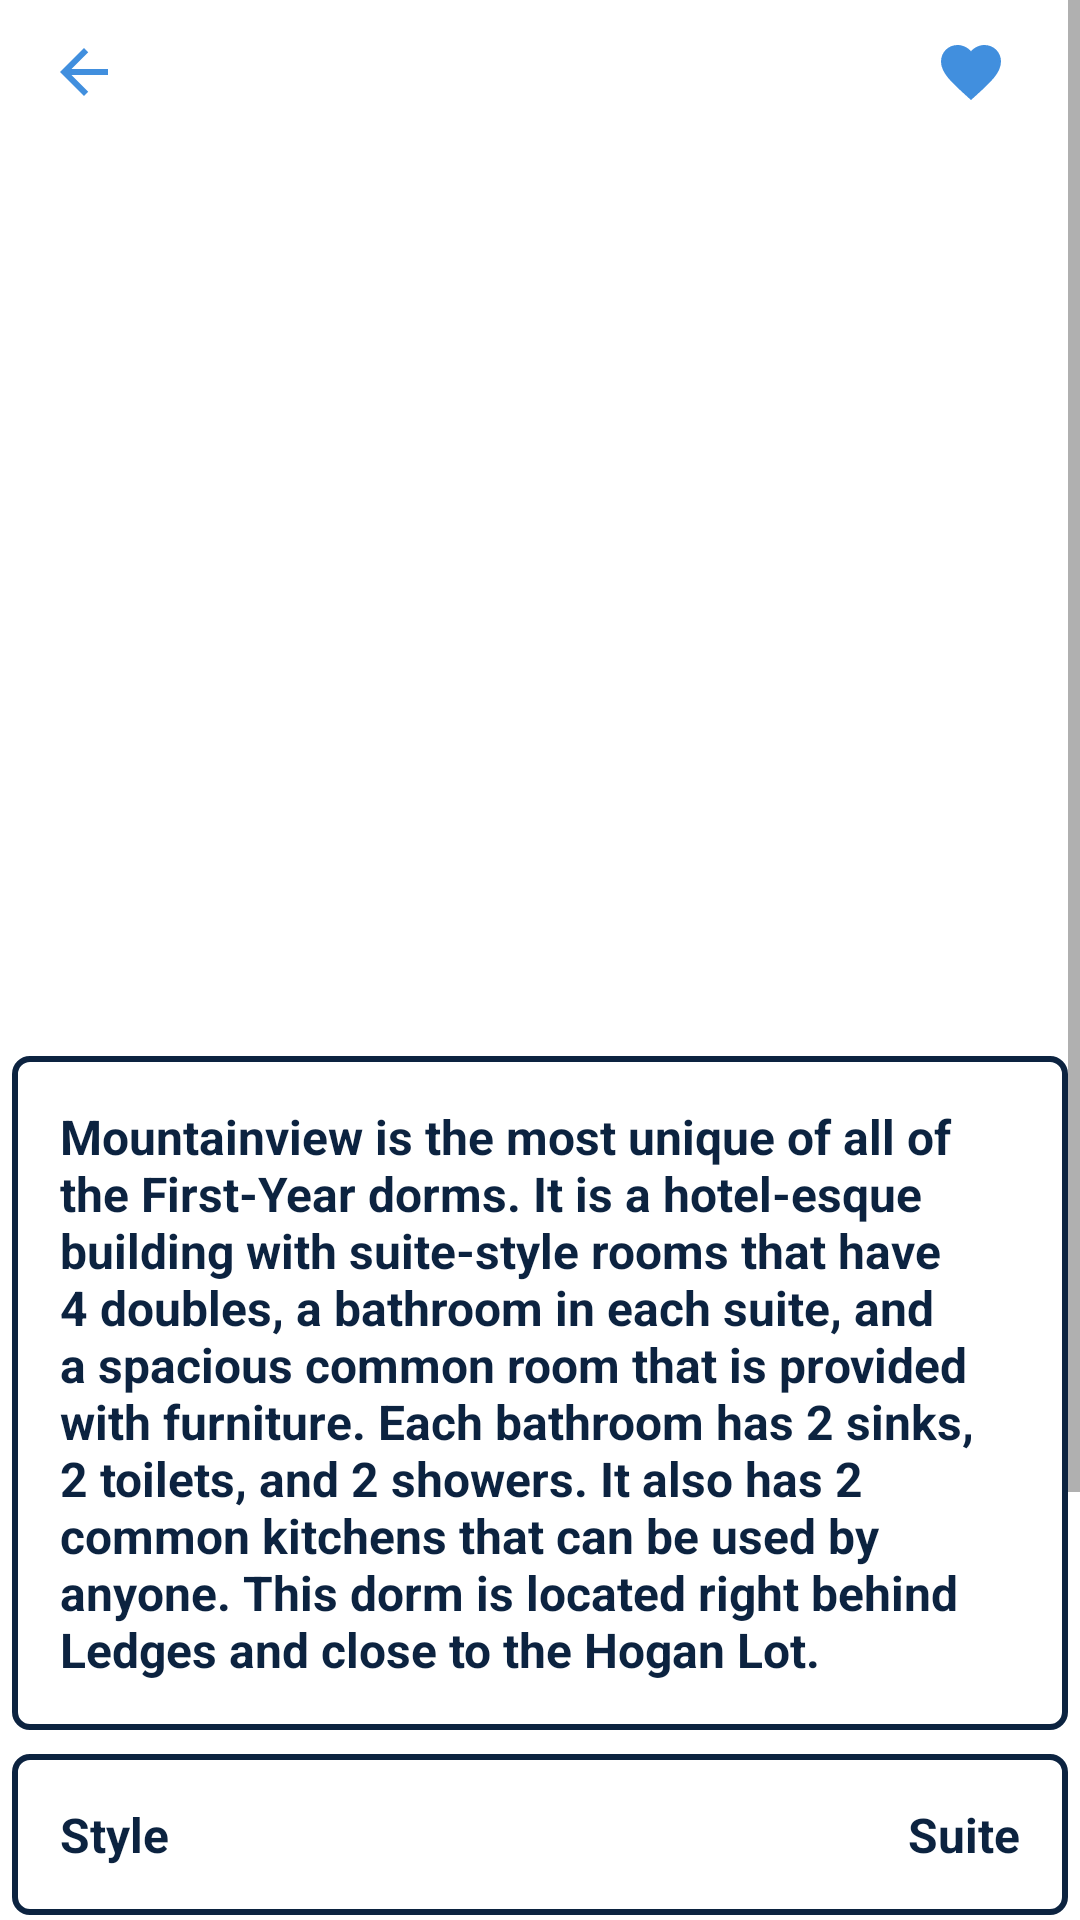

Layout XML and referenced resources for this Android screen:
<!-- AndroidManifest.xml: application theme Theme.QuinnipiacTracker -->
<!-- res/layout/fragment_mountainview.xml -->
<?xml version="1.0" encoding="utf-8"?>
<ScrollView xmlns:android="http://schemas.android.com/apk/res/android"
    xmlns:app="http://schemas.android.com/apk/res-auto"
    xmlns:tools="http://schemas.android.com/tools"
    android:layout_width="match_parent"
    android:layout_height="match_parent"
    android:background="@color/white"
    tools:context=".buildings.residence.MountainviewFragment">

    <androidx.constraintlayout.widget.ConstraintLayout
        android:layout_width="match_parent"
        android:layout_height="wrap_content"
        android:focusable="true"
        android:focusableInTouchMode="true">

        <ImageButton
            android:id="@+id/back_button"
            android:layout_width="wrap_content"
            android:layout_height="wrap_content"
            android:layout_marginStart="16dp"
            android:layout_marginTop="12dp"
            android:background="?attr/selectableItemBackground"
            android:contentDescription="@string/back"
            android:src="@drawable/ic_baseline_back_24"
            app:tint="@color/QUblue"
            app:layout_constraintStart_toStartOf="parent"
            app:layout_constraintTop_toTopOf="parent" />

        <ImageButton
            android:id="@+id/favorite_button"
            style="?attr/borderlessButtonStyle"
            android:layout_width="wrap_content"
            android:layout_height="wrap_content"
            android:layout_marginTop="0dp"
            android:layout_marginEnd="-8dp"
            android:src="@drawable/baseline_favorite_24"
            app:layout_constraintEnd_toEndOf="parent"
            app:layout_constraintTop_toTopOf="parent"
            app:tint="@color/QUblue"
            tools:ignore="ContentDescription" />

        <ImageView
            android:id="@+id/mountainview_image"
            android:layout_width="0dp"
            android:layout_height="300dp"
            android:layout_marginStart="4dp"
            android:layout_marginTop="8dp"
            android:layout_marginEnd="4dp"
            android:contentDescription="@string/todo"
            android:scaleType="centerCrop"
            android:src="@drawable/mountainview"
            app:layout_constraintEnd_toEndOf="parent"
            app:layout_constraintStart_toStartOf="parent"
            app:layout_constraintTop_toBottomOf="@+id/back_button" />

        <TextView
            android:id="@+id/mountainview_description"
            android:layout_width="0dp"
            android:layout_height="wrap_content"
            android:layout_marginStart="4dp"
            android:layout_marginTop="8dp"
            android:layout_marginEnd="4dp"
            android:background="@drawable/box_outline"
            android:padding="16dp"
            android:text="@string/mountainview_description"
            android:textColor="@color/QUnavy"
            android:textSize="16sp"
            android:textStyle="bold"
            app:layout_constraintEnd_toEndOf="parent"
            app:layout_constraintStart_toStartOf="parent"
            app:layout_constraintTop_toBottomOf="@+id/mountainview_image" />

        <LinearLayout
            android:id="@+id/style_group"
            android:layout_width="match_parent"
            android:layout_height="wrap_content"
            android:background="@drawable/box_outline"
            android:orientation="horizontal"
            android:layout_marginStart="4dp"
            android:layout_marginTop="8dp"
            android:layout_marginEnd="4dp"
            android:padding="16dp"
            app:layout_constraintEnd_toEndOf="parent"
            app:layout_constraintStart_toStartOf="parent"
            app:layout_constraintTop_toBottomOf="@+id/mountainview_description">

            <TextView
                android:layout_width="0dp"
                android:layout_height="wrap_content"
                android:layout_weight="1"
                android:text="@string/style"
                android:textSize="16sp"
                android:textColor="@color/QUnavy"
                android:textStyle="bold"/>

            <TextView
                android:id="@+id/style_type"
                android:layout_width="wrap_content"
                android:layout_height="wrap_content"
                android:text="@string/suite"
                android:textSize="16sp"
                android:textColor="@color/QUnavy"
                android:textStyle="bold"/>

        </LinearLayout>

        <LinearLayout
            android:id="@+id/suites_layout"
            android:layout_width="match_parent"
            android:layout_height="wrap_content"
            android:background="@drawable/box_outline"
            android:orientation="horizontal"
            android:layout_marginStart="4dp"
            android:layout_marginTop="8dp"
            android:layout_marginEnd="4dp"
            android:padding="16dp"
            app:layout_constraintEnd_toEndOf="parent"
            app:layout_constraintStart_toStartOf="parent"
            app:layout_constraintTop_toBottomOf="@+id/style_group">

            <TextView
                android:layout_width="0dp"
                android:layout_height="wrap_content"
                android:layout_weight="1"
                android:text="@string/residents_per_room"
                android:textSize="16sp"
                android:textColor="@color/QUnavy"
                android:textStyle="bold"/>

            <TextView
                android:id="@+id/suites_layout_text"
                android:layout_width="wrap_content"
                android:layout_height="wrap_content"
                android:text="@string/_2_4_doubles"
                android:textSize="16sp"
                android:textColor="@color/QUnavy"
                android:textStyle="bold"/>

        </LinearLayout>

        <LinearLayout
            android:id="@+id/bedroom_dimensions_group"
            android:layout_width="match_parent"
            android:layout_height="wrap_content"
            android:background="@drawable/box_outline"
            android:orientation="vertical"
            android:layout_marginStart="4dp"
            android:layout_marginTop="8dp"
            android:layout_marginEnd="4dp" android:padding="16dp"
            app:layout_constraintEnd_toEndOf="parent"
            app:layout_constraintStart_toStartOf="parent"
            app:layout_constraintTop_toBottomOf="@+id/suites_layout">

            <LinearLayout
                android:layout_width="match_parent"
                android:layout_height="wrap_content"
                android:orientation="horizontal">

                <TextView
                    android:layout_width="0dp"
                    android:layout_height="wrap_content"
                    android:layout_weight="1"
                    android:text="@string/bedroom_dimensions"
                    android:textSize="16sp"
                    android:textColor="@color/QUnavy"
                    android:textStyle="bold"/>

                <TextView
                    android:id="@+id/suites_dimensions_text"
                    android:layout_width="wrap_content"
                    android:layout_height="wrap_content"
                    android:text="@string/_17_10_quot_x_10_2_quot"
                    android:textSize="16sp"
                    android:textColor="@color/QUnavy"
                    android:textStyle="bold"/>

            </LinearLayout>

        </LinearLayout>

        <LinearLayout
            android:id="@+id/ac_group"
            android:layout_width="match_parent"
            android:layout_height="wrap_content"
            android:background="@drawable/box_outline"
            android:orientation="horizontal"
            android:layout_marginStart="4dp"
            android:layout_marginTop="8dp"
            android:layout_marginEnd="4dp"
            android:padding="16dp"
            app:layout_constraintEnd_toEndOf="parent"
            app:layout_constraintStart_toStartOf="parent"
            app:layout_constraintTop_toBottomOf="@+id/bedroom_dimensions_group">

            <TextView
                android:layout_width="0dp"
                android:layout_height="wrap_content"
                android:layout_weight="1"
                android:text="@string/ac_yes_no"
                android:textSize="16sp"
                android:textColor="@color/QUnavy"
                android:textStyle="bold"/>

            <TextView
                android:id="@+id/ac_text"
                android:layout_width="wrap_content"
                android:layout_height="wrap_content"
                android:text="@string/no"
                android:textSize="16sp"
                android:textColor="@color/QUnavy"
                android:textStyle="bold"/>

        </LinearLayout>

    </androidx.constraintlayout.widget.ConstraintLayout>

</ScrollView>
<!-- resources referenced by this layout -->
<resources>
  <color name="QUblue">#418FDE</color>
  <color name="QUnavy">#0C2340</color>
  <color name="white">#FFFFFFFF</color>
  <!-- drawable baseline_favorite_24 (drawable) -->
  <vector xmlns:android="http://schemas.android.com/apk/res/android" android:height="24dp" android:tint="@color/QUblue" android:viewportHeight="24" android:viewportWidth="24" android:width="24dp">
        
      <path android:fillColor="@android:color/white" android:pathData="M12,21.35l-1.45,-1.32C5.4,15.36 2,12.28 2,8.5 2,5.42 4.42,3 7.5,3c1.74,0 3.41,0.81 4.5,2.09C13.09,3.81 14.76,3 16.5,3 19.58,3 22,5.42 22,8.5c0,3.78 -3.4,6.86 -8.55,11.54L12,21.35z"/>
      
  </vector>
  <!-- drawable box_outline (drawable) -->
  <?xml version="1.0" encoding="utf-8"?>
  <shape xmlns:android="http://schemas.android.com/apk/res/android"
      android:shape="rectangle">
      <stroke
          android:width="2dp"
          android:color="@color/QUnavy"/>
      <padding
          android:left="2dp"
          android:top="2dp"
          android:right="2dp"
          android:bottom="2dp"/>
      <corners android:radius="5dp"/>
  </shape>
  <!-- drawable ic_baseline_back_24 (drawable) -->
  <?xml version="1.0" encoding="utf-8"?>
  <vector xmlns:android="http://schemas.android.com/apk/res/android"
      android:width="24dp"
      android:height="24dp"
      android:viewportWidth="24"
      android:viewportHeight="24">
      <path
          android:fillColor="@color/QUblue"
          android:pathData="M20,11H7.83l5.59,-5.59L12,4l-8,8l8,8l1.41,-1.41L7.83,13H20V11z"/>
  </vector>
  <string name="_17_10_quot_x_10_2_quot">17\'10\" x 10\'2\"</string>
  <string name="_2_4_doubles">2 (4 Doubles)</string>
  <string name="ac_yes_no">AC (Yes/No)</string>
  <string name="back">Back</string>
  <string name="bedroom_dimensions">Bedroom Dimensions</string>
  <string name="mountainview_description">Mountainview is the most unique of all of the First-Year dorms. It is a hotel-esque building with suite-style rooms that have 4 doubles, a bathroom in each suite, and a spacious common room that is provided with furniture. Each bathroom has 2 sinks, 2 toilets, and 2 showers. It also has 2 common kitchens that can be used by anyone. This dorm is located right behind Ledges and close to the Hogan Lot.</string>
  <string name="no">No</string>
  <string name="residents_per_room">Residents Per Room</string>
  <string name="style">Style</string>
  <string name="suite">Suite</string>
  <string name="todo">TODO</string>
  <style name="Theme.QuinnipiacTracker" parent="Theme.MaterialComponents.DayNight.NoActionBar">
          <item name="colorPrimary">@color/QUnavy</item>
          <item name="colorPrimaryVariant">@color/QUnavy</item>
          <item name="colorOnPrimary">@color/white</item>
          <item name="colorSecondary">@color/QUyellow</item>
          <item name="colorSecondaryVariant">@color/QUyellow</item>
          <item name="colorOnSecondary">@color/black</item>
          <item name="android:statusBarColor">?attr/colorPrimaryVariant</item>
      </style>
  <color name="QUyellow">#FFB81C</color>
  <color name="black">#FF000000</color>
</resources>
